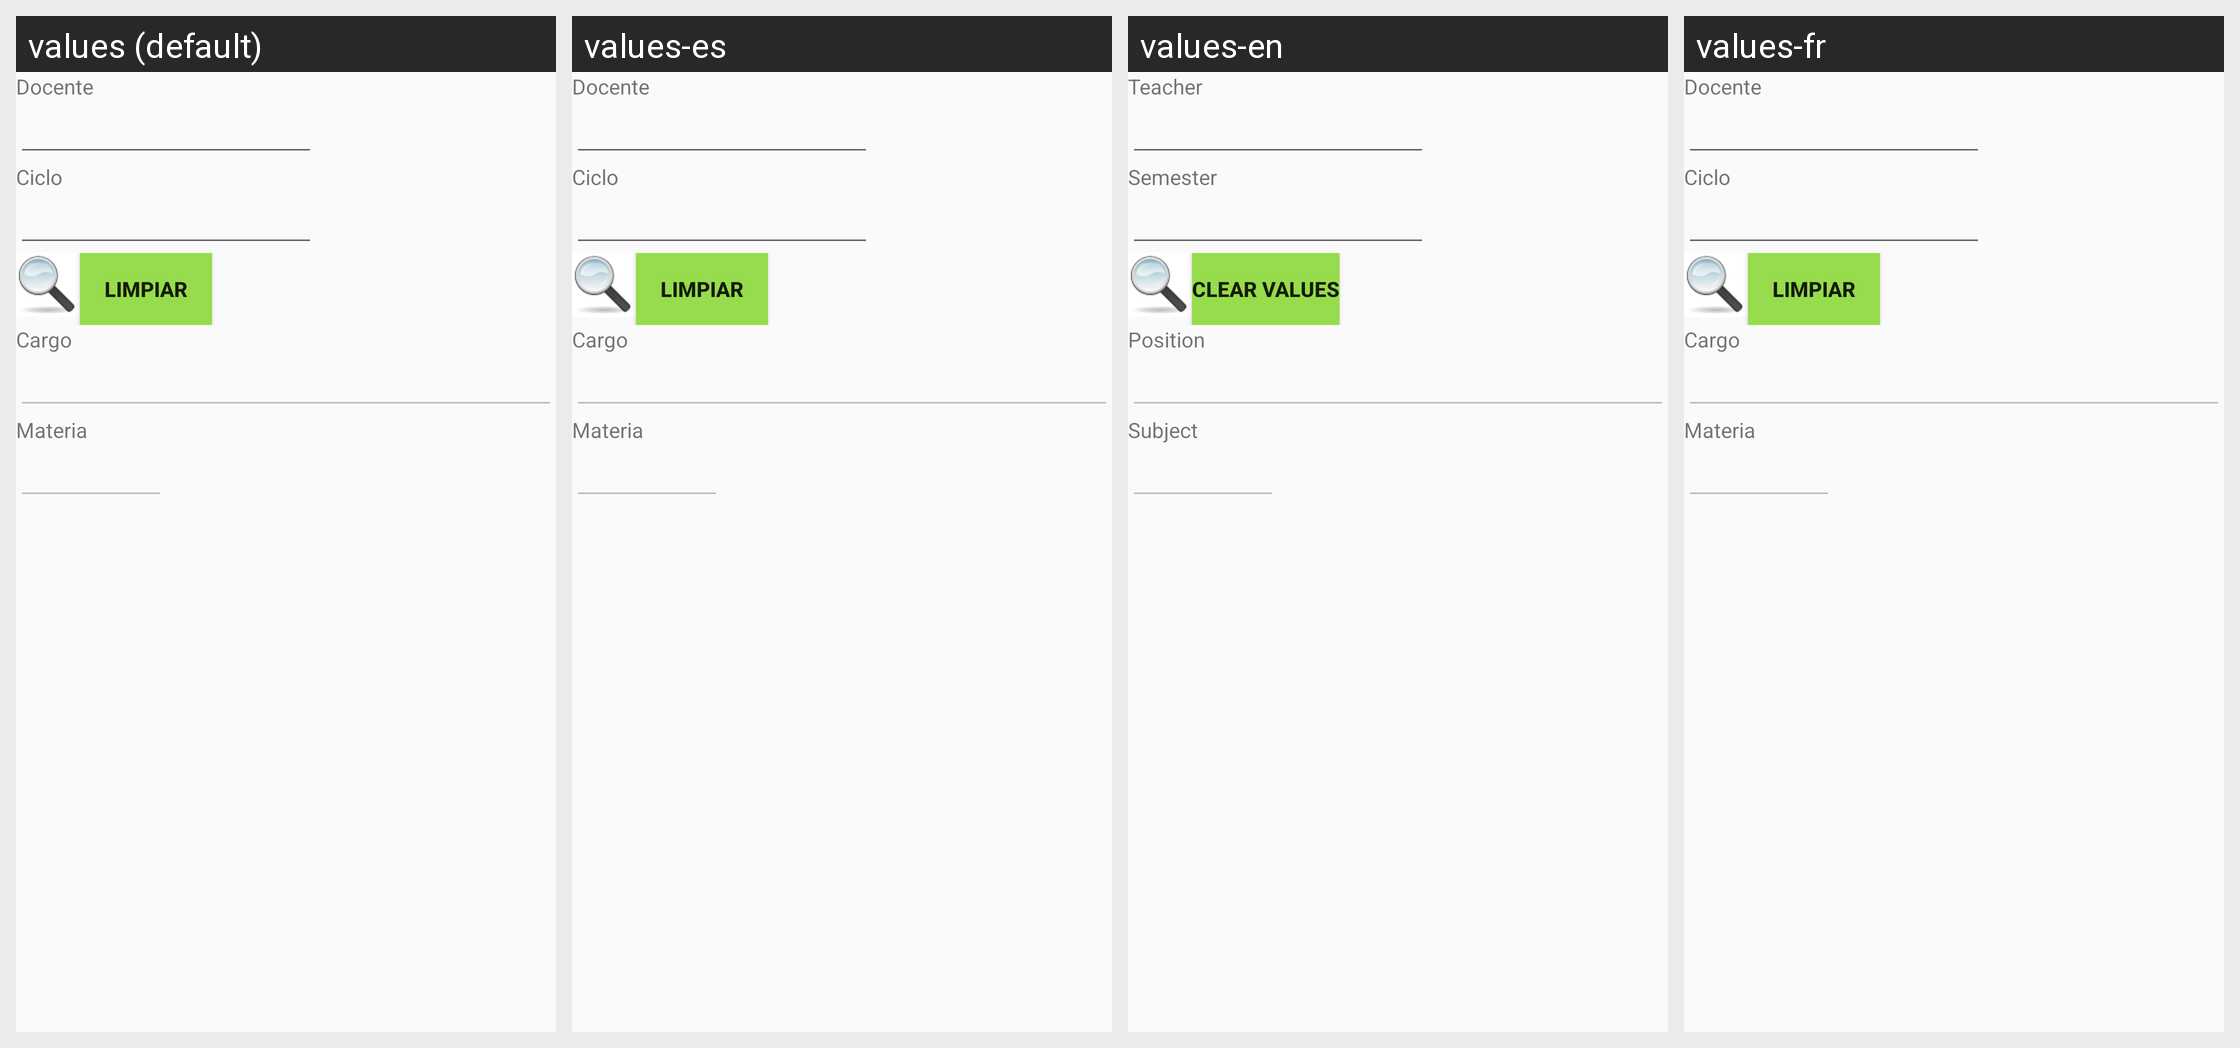

The Android screen above is rendered under several locales of the same app. Produce the string resources it draws, with the default and per-locale values.
Android screen res/layout/activity_carga_academica_consultar.xml rendered under 4 locales, left to right: values (default), values-es, values-en, values-fr. Device: Nexus 5 (rendered at 1080×1920; each locale shown at half size, 540×960, under a caption strip naming it); theme AppTheme.
Strings drawn on this screen, with the default value and each locale's value (text and hints the layout hard-codes, and strings that could not be matched under every locale, appear in the picture but are not listed):

docente
  values: Docente
  values-es: Docente
  values-en: Teacher
  values-fr: Docente

ciclo
  values: Ciclo
  values-es: Ciclo
  values-en: Semester
  values-fr: Ciclo

limpiar
  values: Limpiar
  values-es: Limpiar
  values-en: Clear Values
  values-fr: Limpiar

cargo
  values: Cargo
  values-es: Cargo
  values-en: Position
  values-fr: Cargo

materia
  values: Materia
  values-es: Materia
  values-en: Subject
  values-fr: Materia
